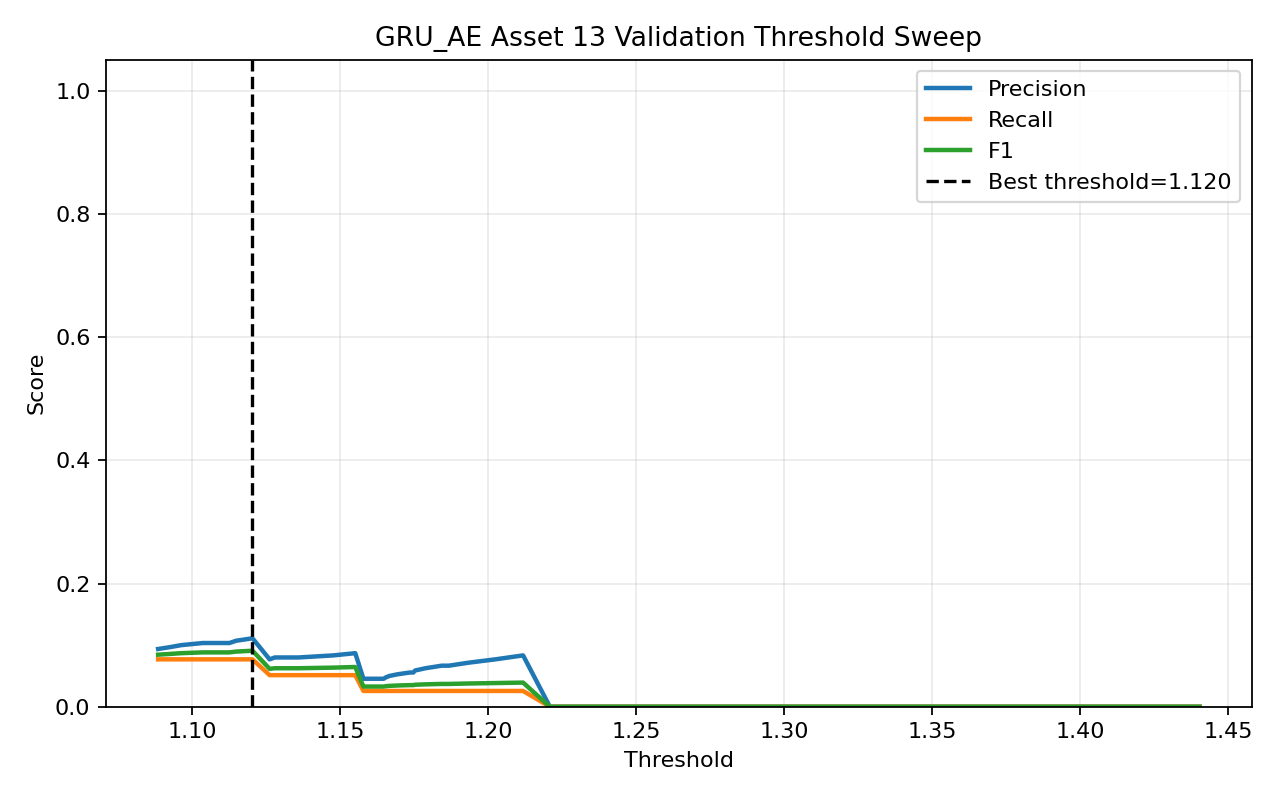

The table this chart was drawn from, first rows:
threshold, precision, recall, f1, accuracy
1.088, 0.09375, 0.07692, 0.08451, 0.586
1.092, 0.09677, 0.07692, 0.08571, 0.5924
1.096, 0.1, 0.07692, 0.08696, 0.5987
1.104, 0.1034, 0.07692, 0.08824, 0.6051
1.113, 0.1034, 0.07692, 0.08824, 0.6051
1.115, 0.1071, 0.07692, 0.08955, 0.6115
1.12, 0.1111, 0.07692, 0.09091, 0.6178
1.126, 0.07692, 0.05128, 0.06154, 0.6115
1.128, 0.08, 0.05128, 0.0625, 0.6178
1.136, 0.08, 0.05128, 0.0625, 0.6178
1.148, 0.08333, 0.05128, 0.06349, 0.6242
1.155, 0.08696, 0.05128, 0.06452, 0.6306
1.158, 0.04545, 0.02564, 0.03279, 0.6242
1.165, 0.04545, 0.02564, 0.03279, 0.6242
1.165, 0.04762, 0.02564, 0.03333, 0.6306
1.167, 0.05, 0.02564, 0.0339, 0.6369
1.169, 0.05263, 0.02564, 0.03448, 0.6433
1.173, 0.05556, 0.02564, 0.03509, 0.6497
1.175, 0.05556, 0.02564, 0.03509, 0.6497
1.175, 0.05882, 0.02564, 0.03571, 0.6561
1.179, 0.0625, 0.02564, 0.03636, 0.6624
1.184, 0.06667, 0.02564, 0.03704, 0.6688
1.187, 0.06667, 0.02564, 0.03704, 0.6688
1.193, 0.07143, 0.02564, 0.03774, 0.6752
1.202, 0.07692, 0.02564, 0.03846, 0.6815
1.212, 0.08333, 0.02564, 0.03922, 0.6879
1.221, 0.0, 0.0, 0.0, 0.6815
1.239, 0.0, 0.0, 0.0, 0.6815
1.26, 0.0, 0.0, 0.0, 0.6879
1.28, 0.0, 0.0, 0.0, 0.6943
1.296, 0.0, 0.0, 0.0, 0.7006
1.308, 0.0, 0.0, 0.0, 0.7006
1.338, 0.0, 0.0, 0.0, 0.707
1.364, 0.0, 0.0, 0.0, 0.7134
1.383, 0.0, 0.0, 0.0, 0.7197
1.396, 0.0, 0.0, 0.0, 0.7261
1.406, 0.0, 0.0, 0.0, 0.7261
1.412, 0.0, 0.0, 0.0, 0.7325
1.423, 0.0, 0.0, 0.0, 0.7389
1.44, 0.0, 0.0, 0.0, 0.7452
